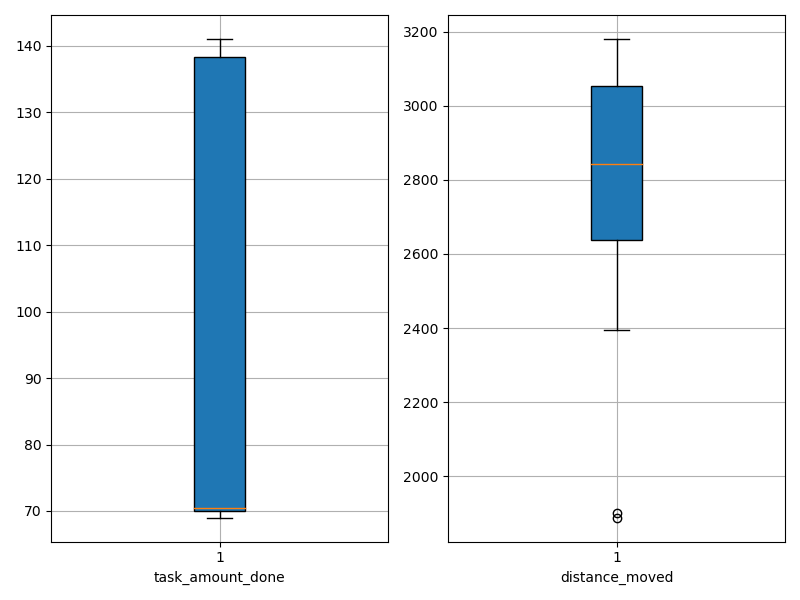

The table this chart was drawn from, first rows:
agent_id, task_amount_done, distance_moved
0, 140.0, 2393
1, 141.0, 1900
2, 71.0, 2440
3, 70.0, 2942
4, 71.0, 2880
5, 70.0, 2853
6, 70.0, 2911
7, 69.0, 3074
8, 69.0, 2682
9, 140.0, 2650
10, 69.0, 2801
11, 138.0, 2696
12, 69.0, 3053
13, 139.0, 2772
14, 70.0, 3144
15, 140.0, 2422
16, 70.0, 3033
17, 70.0, 3055
18, 70.0, 3130
19, 69.0, 3181
20, 71.0, 2809
21, 69.0, 2649
22, 69.0, 3128
23, 141.0, 2486
24, 71.0, 2927
25, 71.0, 2637
26, 138.0, 1888
27, 141.0, 2831
28, 70.0, 2978
29, 70.0, 3094
30, 140.0, 2646
31, 71.0, 3085
32, 71.0, 2469
33, 141.0, 2403
34, 70.0, 3144
35, 70.0, 3086
36, 70.0, 2972
37, 71.0, 2863
38, 141.0, 2461
39, 69.0, 2635
